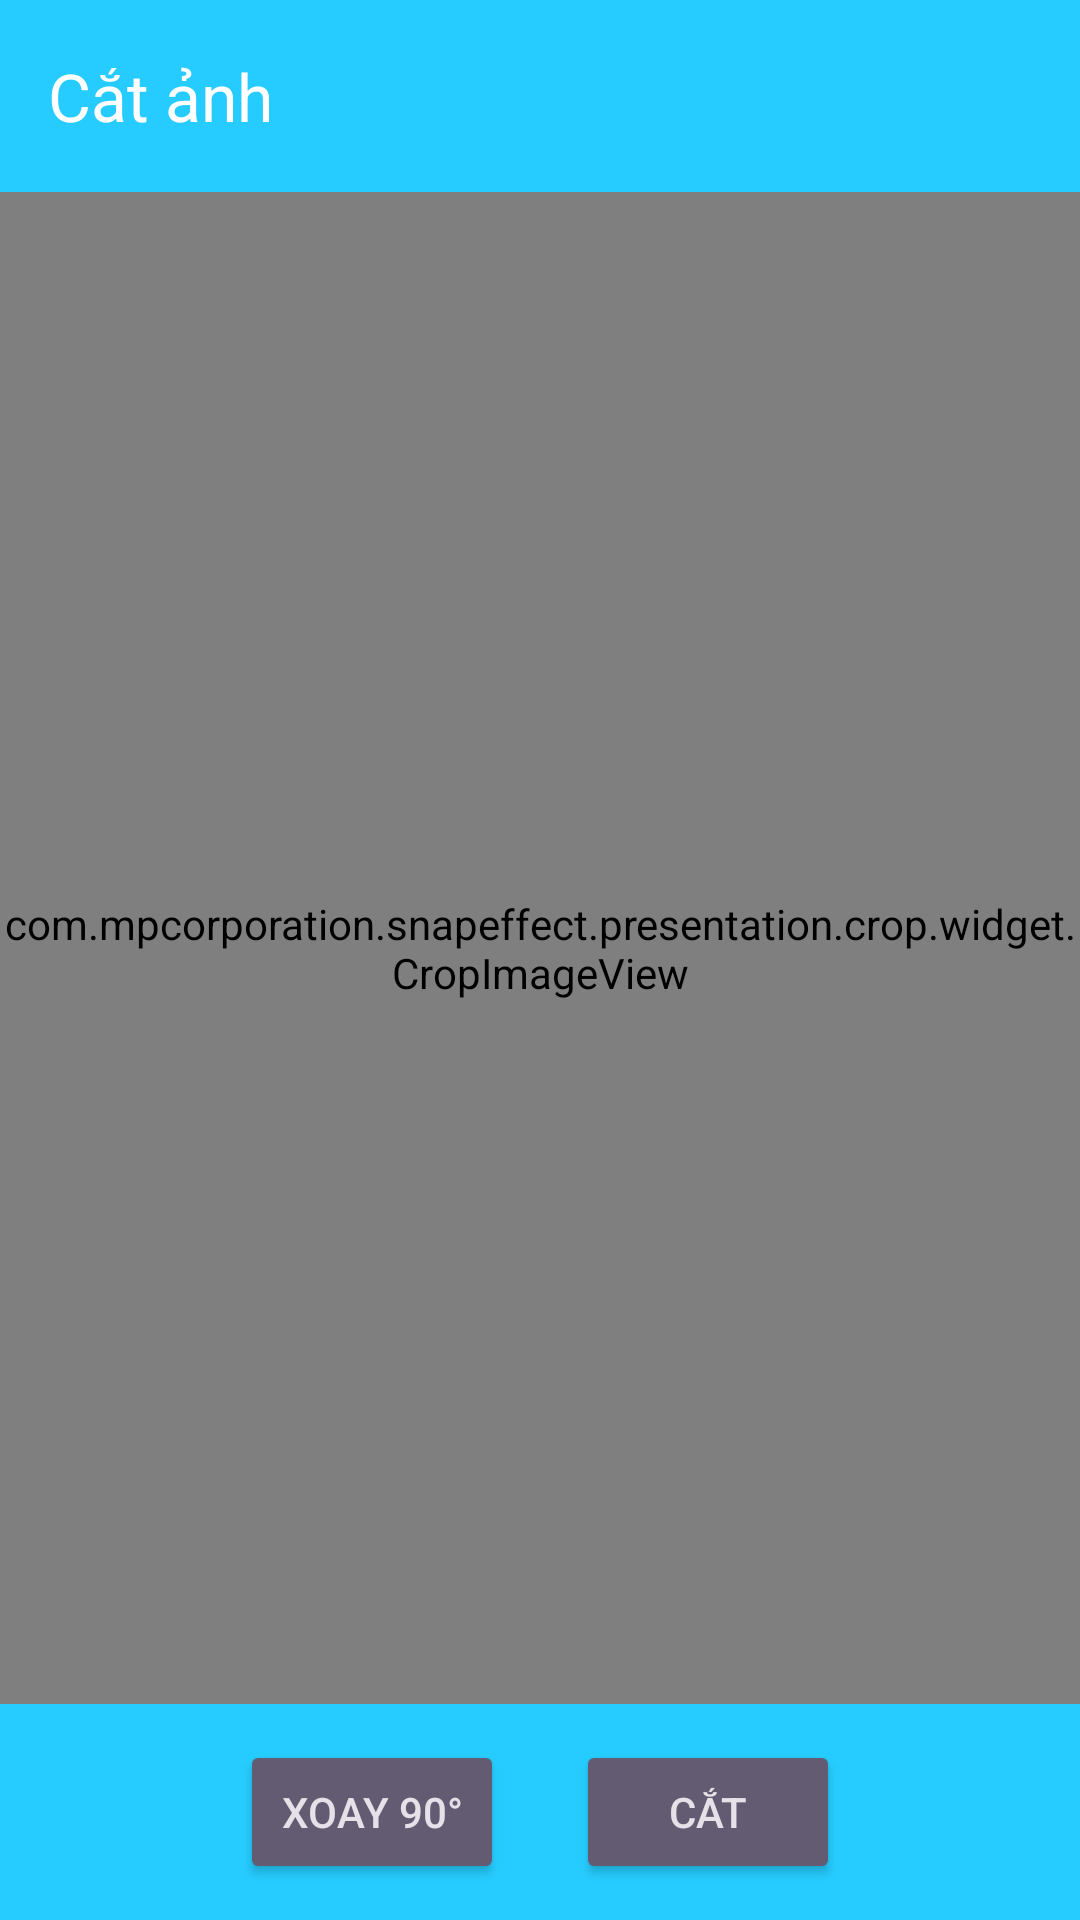

Layout XML and referenced resources for this Android screen:
<!-- AndroidManifest.xml: application theme Theme.SnapEffect -->
<!-- res/layout/activity_crop.xml -->
<?xml version="1.0" encoding="utf-8"?>
<androidx.constraintlayout.widget.ConstraintLayout
    xmlns:android="http://schemas.android.com/apk/res/android"
    xmlns:app="http://schemas.android.com/apk/res-auto"
    android:layout_width="match_parent"
    android:layout_height="match_parent"
    android:background="#000000">

    <androidx.appcompat.widget.Toolbar
        android:id="@+id/crop_toolbar"
        android:layout_width="0dp"
        android:layout_height="wrap_content"
        android:background="#26CCFF"
        android:theme="@style/ThemeOverlay.AppCompat.Dark.ActionBar"
        app:layout_constraintTop_toTopOf="parent"
        app:layout_constraintStart_toStartOf="parent"
        app:layout_constraintEnd_toEndOf="parent"
        app:title="Cắt ảnh"
        app:navigationIcon="@drawable/ic_close_24" />

    <com.mpcorporation.snapeffect.presentation.crop.widget.CropImageView
        android:id="@+id/crop_image_view"
        android:layout_width="0dp"
        android:layout_height="0dp"
        app:layout_constraintTop_toBottomOf="@id/crop_toolbar"
        app:layout_constraintBottom_toTopOf="@id/crop_bottom_bar"
        app:layout_constraintStart_toStartOf="parent"
        app:layout_constraintEnd_toEndOf="parent" />

    <LinearLayout
        android:id="@+id/crop_bottom_bar"
        android:layout_width="0dp"
        android:layout_height="wrap_content"
        android:orientation="horizontal"
        android:gravity="center"
        android:background="#26CCFF"
        android:padding="12dp"
        app:layout_constraintBottom_toBottomOf="parent"
        app:layout_constraintStart_toStartOf="parent"
        app:layout_constraintEnd_toEndOf="parent">

        <Button
            android:id="@+id/btn_rotate"
            android:layout_width="wrap_content"
            android:layout_height="wrap_content"
            android:text="Xoay 90°"
            android:layout_marginEnd="24dp"
            style="@style/Widget.AppCompat.Button.Colored" />

        <Button
            android:id="@+id/btn_crop_confirm"
            android:layout_width="wrap_content"
            android:layout_height="wrap_content"
            android:text="Cắt"
            style="@style/Widget.AppCompat.Button.Colored" />

    </LinearLayout>

</androidx.constraintlayout.widget.ConstraintLayout>
<!-- resources referenced by this layout -->
<resources>
  <style name="Theme.SnapEffect" parent="Base.Theme.SnapEffect" />
  <style name="Base.Theme.SnapEffect" parent="Theme.Material3.DayNight.NoActionBar">
          
          
      </style>
</resources>
